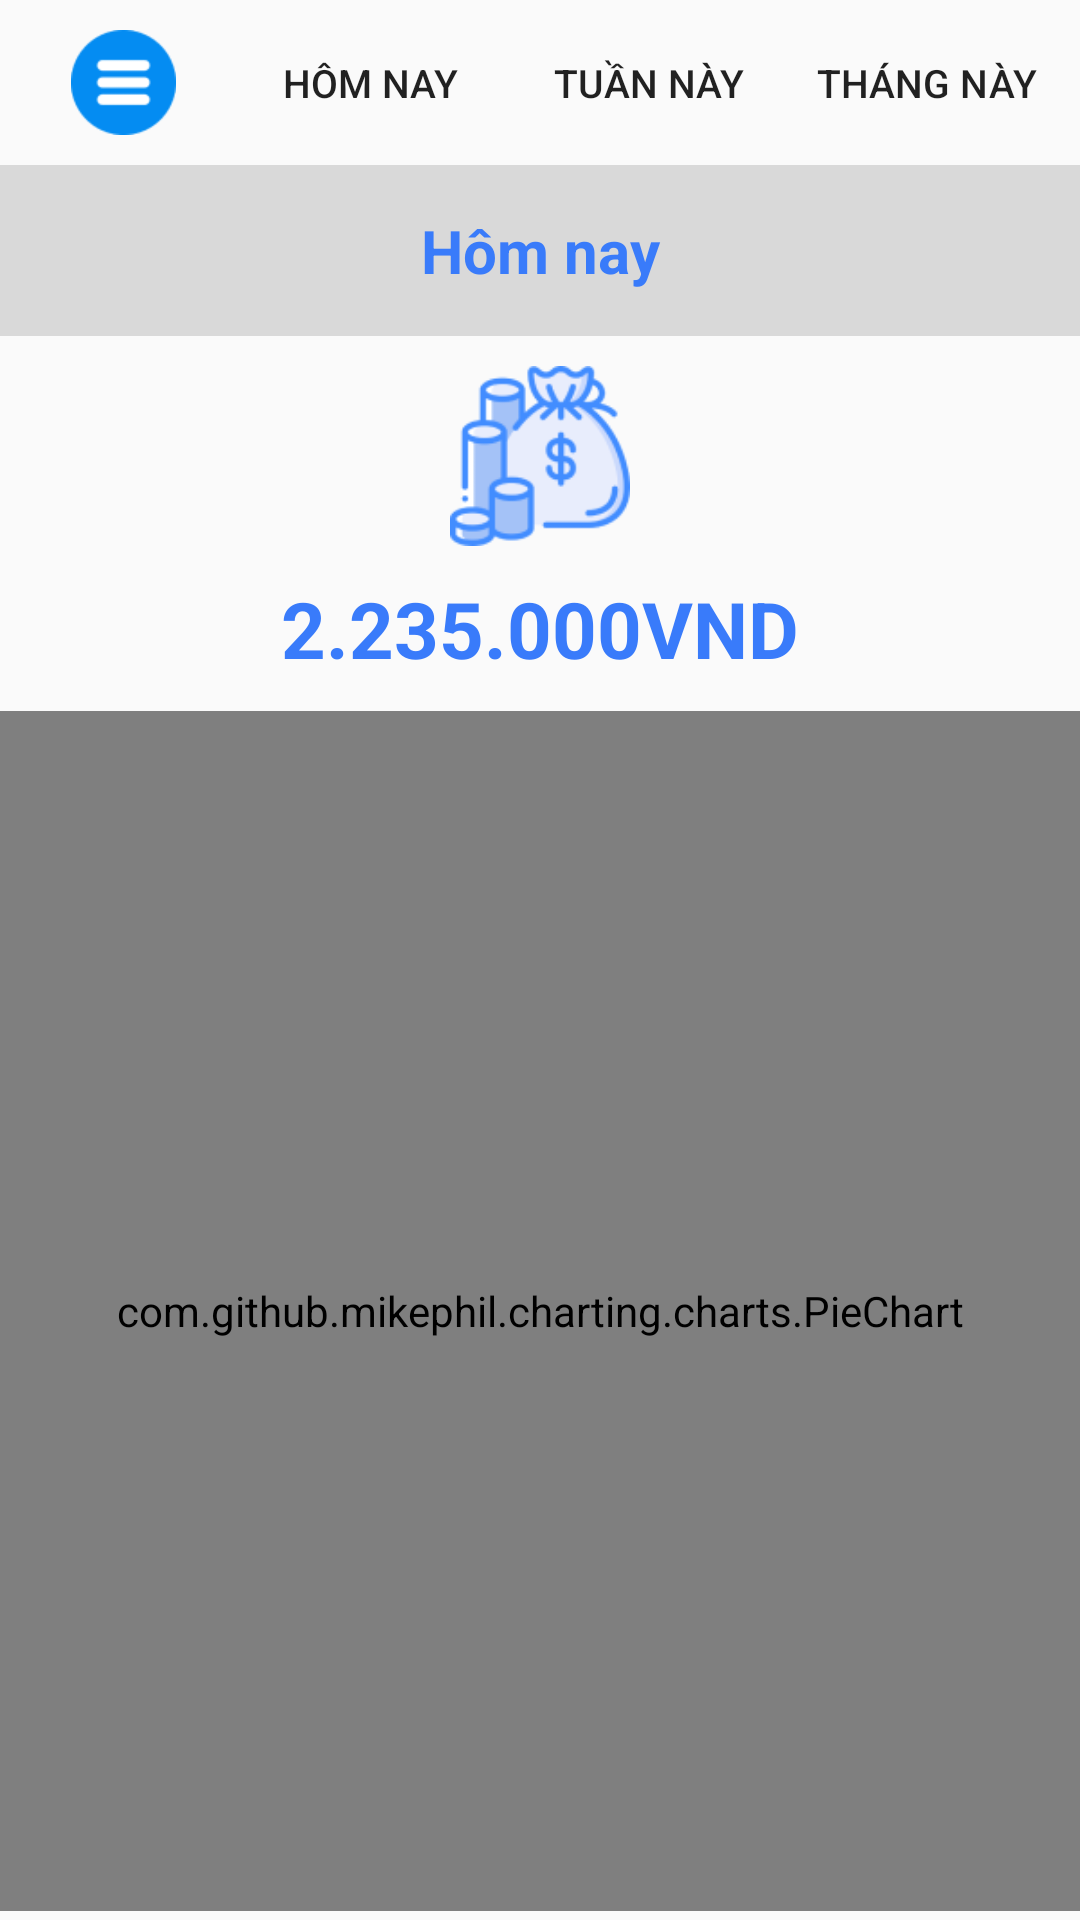

The Android layout XML behind this screen, and the referenced resources:
<!-- AndroidManifest.xml: application theme Theme.DA1_QLDH_YUII -->
<!-- res/layout/fragment_doanhthu.xml -->
<?xml version="1.0" encoding="utf-8"?>
<LinearLayout xmlns:android="http://schemas.android.com/apk/res/android"
    xmlns:tools="http://schemas.android.com/tools"
    android:layout_width="match_parent"
    android:layout_height="match_parent"
    android:orientation="vertical"
    tools:context=".fragment.fragment_doanhthu">

    <LinearLayout
        android:layout_width="match_parent"
        android:layout_height="wrap_content"
        android:layout_marginVertical="10dp"
        android:layout_marginRight="10dp"
        android:orientation="horizontal">

        <ImageView
            android:id="@+id/imgAll"
            android:layout_width="0dp"
            android:layout_height="35dp"
            android:layout_weight="1"
            android:src="@drawable/section"/>

        <Button
            android:id="@+id/btnHomNay"
            android:layout_width="0dp"
            android:layout_weight="1"
            android:layout_height="35dp"
            android:background="@drawable/khung"
            android:textSize="13dp"
            android:text="Hôm nay"/>
        <Button
            android:id="@+id/btnTuanNay"
            android:layout_width="0dp"
            android:layout_weight="1"
            android:layout_height="35dp"
            android:background="@drawable/khung"
            android:textSize="13dp"
            android:layout_marginLeft="10dp"
            android:text="Tuần này"/>
        <Button
            android:id="@+id/btnThangNay"
            android:layout_width="0dp"
            android:layout_weight="1"
            android:layout_height="35dp"
            android:background="@drawable/khung"
            android:layout_marginLeft="10dp"
            android:textSize="13dp"
            android:text="Tháng này"/>
    </LinearLayout>


    <LinearLayout
        android:layout_width="match_parent"
        android:layout_height="wrap_content"
        android:background="@color/gray"
        android:padding="15dp"
        android:orientation="horizontal">








        <TextView
            android:id="@+id/tvTime"
            android:layout_width="match_parent"
            android:layout_height="match_parent"
            android:text="Hôm nay"
            android:textStyle="bold"
            android:textSize="20dp"
            android:gravity="center"
            android:textColor="@color/blue"/>
    </LinearLayout>


    <ScrollView
        android:layout_width="match_parent"
        android:layout_height="800dp">
        <LinearLayout
            android:layout_width="match_parent"
            android:layout_height="match_parent"
            android:orientation="vertical">

            <ImageView
                android:layout_width="60dp"
                android:layout_height="60dp"
                android:src="@drawable/doanhthu"
                android:layout_gravity="center_horizontal"
                android:layout_marginTop="10dp"/>
            <TextView
                android:id="@+id/tvDoanhThu"
                android:layout_width="wrap_content"
                android:layout_height="wrap_content"
                android:layout_gravity="center_horizontal"
                android:text="2.235.000VND"
                android:textSize="26dp"
                android:layout_margin="10dp"
                android:textColor="@color/blue"
                android:textStyle="bold"/>

            <com.github.mikephil.charting.charts.PieChart
                android:id="@+id/piechart"
                android:layout_width="match_parent"
                android:layout_height="400dp"/>

            <TextView
                android:layout_width="wrap_content"
                android:layout_height="wrap_content"
                android:layout_gravity="center_horizontal"
                android:text="Lưu ý : doanh thu sẽ được tính vào số lượng sản phẩm bán ra và đã giao hàng thành công!"
                android:textSize="18dp"
                android:layout_margin="20dp"
                android:textColor="@color/brown"
                android:textStyle="italic"/>
        </LinearLayout>
    </ScrollView>


</LinearLayout>
<!-- resources referenced by this layout -->
<resources>
  <color name="black">#FF000000</color>
  <color name="blue">#397BFA</color>
  <color name="brown">#736C6C</color>
  <color name="gray">#D9D9D9</color>
  <!-- drawable doanhthu: png bitmap (drawable, 7681 bytes) -->
  <!-- drawable section: png bitmap (drawable, 1613 bytes) -->
  <style name="Theme.DA1_QLDH_YUII" parent="Base.Theme.DA1_QLDH_YUII" />
  <style name="Base.Theme.DA1_QLDH_YUII" parent="Theme.AppCompat.DayNight.NoActionBar">
          
          
      </style>
</resources>
